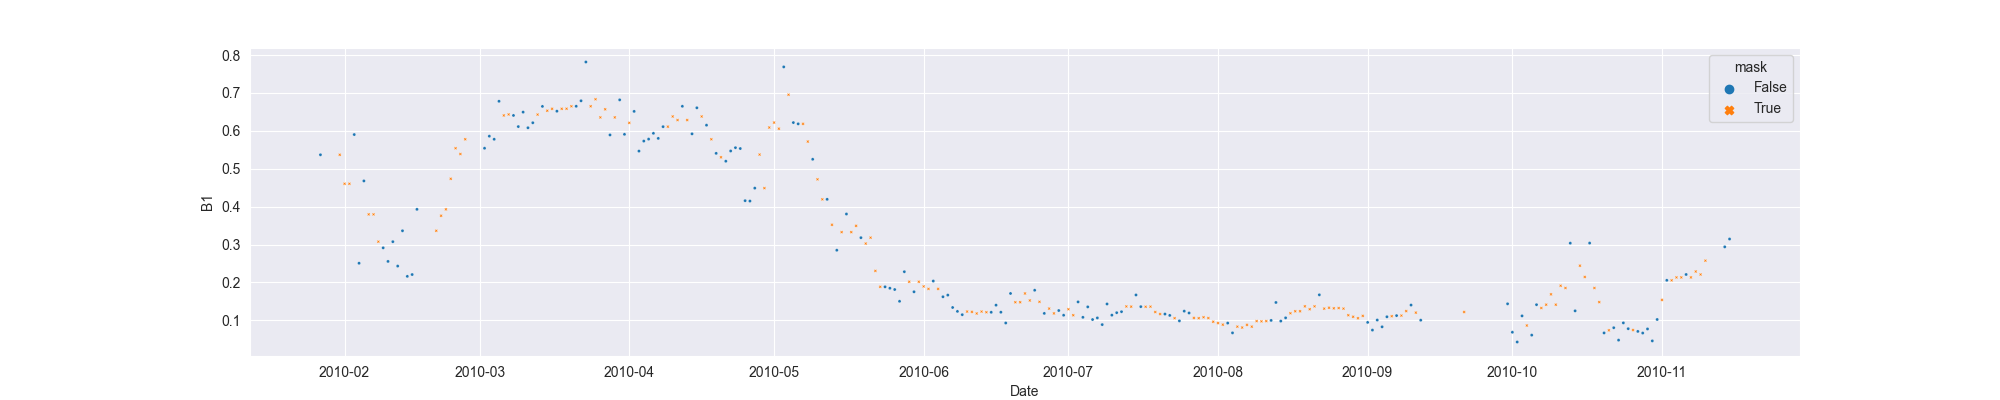

The file beside this chart, header and first rows:
system:time_start, B1, B1_interpolate
2010-01-27, 0.537, 0.537
2010-01-28, , 
2010-01-29, , 
2010-01-30, , 
2010-01-31, , 0.537
2010-02-01, , 0.4605
2010-02-02, , 0.4605
2010-02-03, 0.5904, 0.5904
2010-02-04, 0.2508, 0.2508
2010-02-05, 0.468, 0.468
2010-02-06, , 0.3797
2010-02-07, , 0.3797
2010-02-08, , 0.3077
2010-02-09, 0.2915, 0.2915
2010-02-10, 0.2556, 0.2556
2010-02-11, 0.3077, 0.3077
2010-02-12, 0.2433, 0.2433
2010-02-13, 0.3364, 0.3364
2010-02-14, 0.2162, 0.2162
2010-02-15, 0.221, 0.221
2010-02-16, 0.393, 0.393
2010-02-17, , 
2010-02-18, , 
2010-02-19, , 
2010-02-20, , 0.3364
2010-02-21, , 0.3761
2010-02-22, , 0.393
2010-02-23, , 0.4736
2010-02-24, , 0.5543
2010-02-25, , 0.539
2010-02-26, , 0.5779
2010-02-27, , 
2010-02-28, , 
2010-03-01, , 
2010-03-02, 0.5543, 0.5543
2010-03-03, 0.5861, 0.5861
2010-03-04, 0.5779, 0.5779
2010-03-05, 0.6781, 0.6781
2010-03-06, , 0.6408
2010-03-07, , 0.6434
2010-03-08, 0.6408, 0.6408
2010-03-09, 0.6114, 0.6114
2010-03-10, 0.6495, 0.6495
2010-03-11, 0.6083, 0.6083
2010-03-12, 0.6215, 0.6215
2010-03-13, , 0.6431
2010-03-14, 0.6646, 0.6646
2010-03-15, , 0.6532
2010-03-16, , 0.6583
2010-03-17, 0.652, 0.652
2010-03-18, , 0.6583
2010-03-19, , 0.6585
2010-03-20, , 0.665
2010-03-21, 0.665, 0.665
2010-03-22, 0.6794, 0.6794
2010-03-23, 0.7818, 0.7818
2010-03-24, , 0.665
2010-03-25, , 0.6835
2010-03-26, , 0.6356
2010-03-27, , 0.657
... 233 more rows
